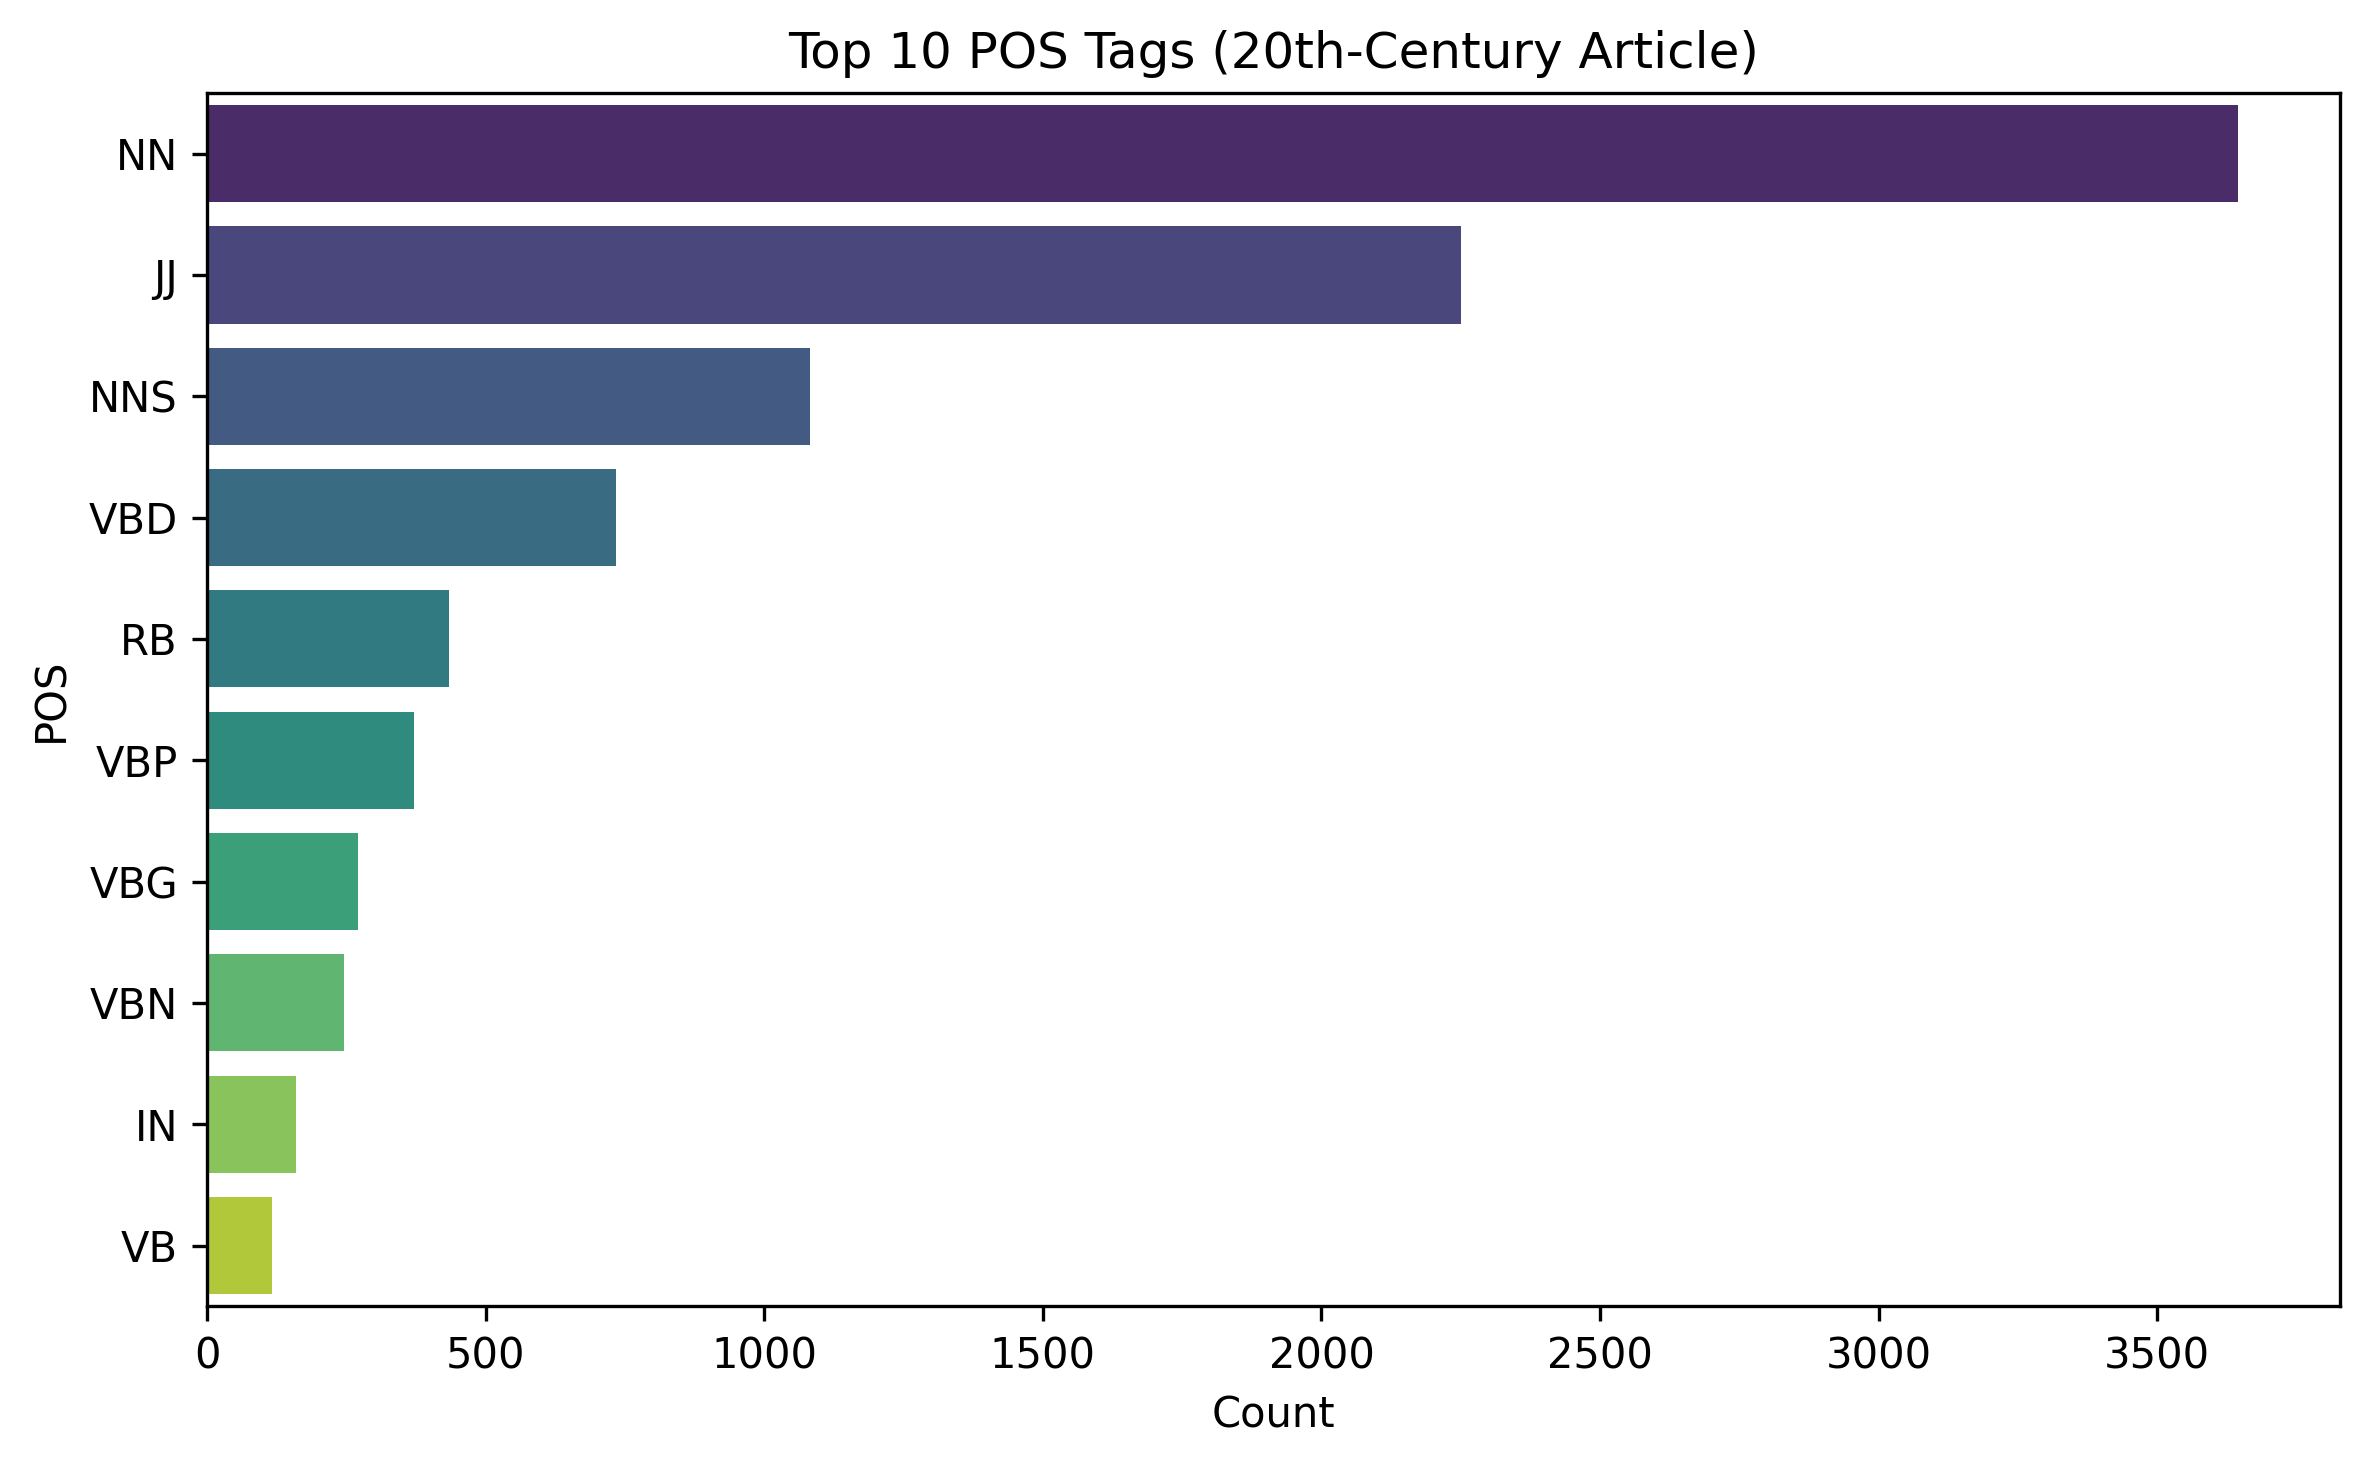

Source data for this figure (header and first rows):
POS, Count
NN, 3645
JJ, 2251
NNS, 1082
VBD, 734
RB, 434
VBP, 371
VBG, 271
VBN, 245
IN, 160
VB, 116
